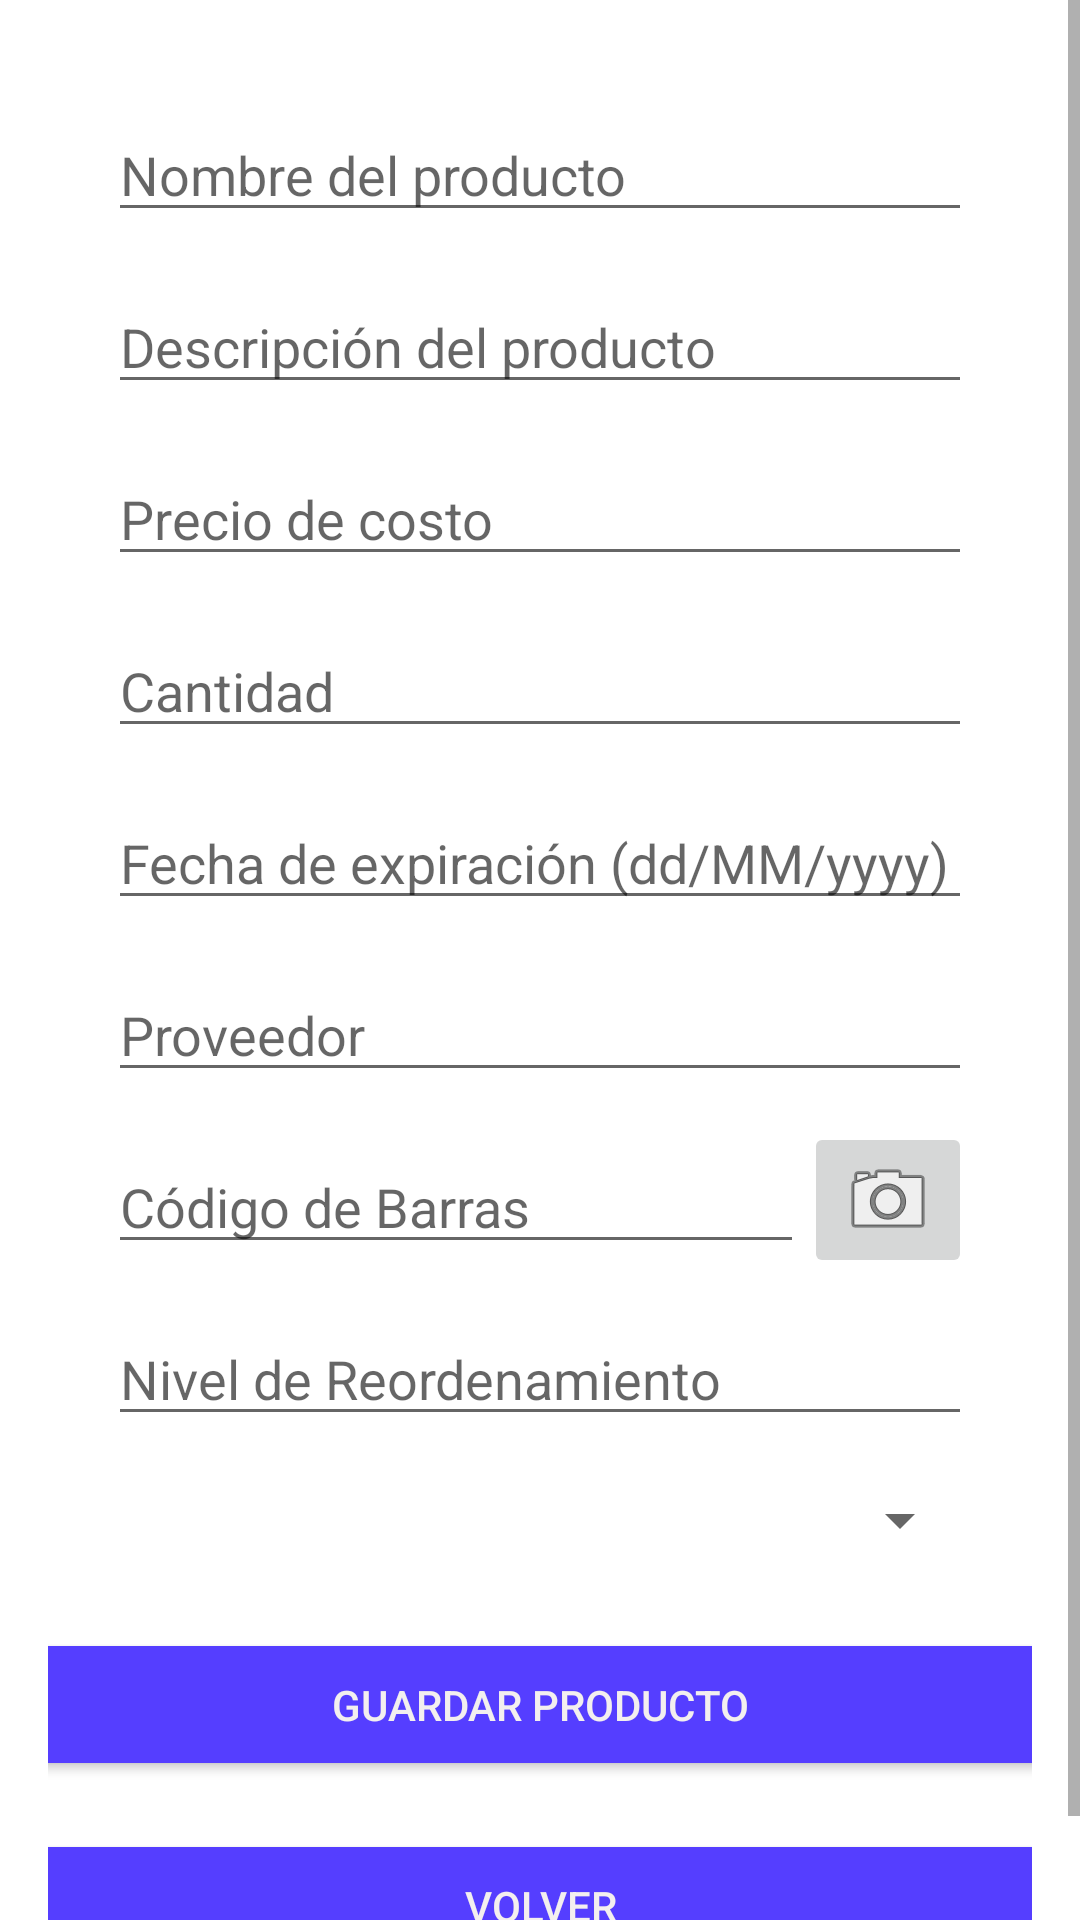

Produce the Android XML layout that renders to this screen, including the resource entries it uses.
<!-- AndroidManifest.xml: application theme Base.Theme.Inventory_Savers -->
<!-- res/layout/activity_crear_producto.xml -->
<?xml version="1.0" encoding="utf-8"?>
<ScrollView xmlns:android="http://schemas.android.com/apk/res/android"
    xmlns:app="http://schemas.android.com/apk/res-auto"
    xmlns:tools="http://schemas.android.com/tools"
    android:layout_width="match_parent"
    android:layout_height="match_parent"
    tools:context=".CrearProductoActivity">

    <androidx.constraintlayout.widget.ConstraintLayout
        android:layout_width="wrap_content"
        android:layout_height="wrap_content"
        android:padding="16dp">

        <EditText
            android:id="@+id/editTextNombre"
            android:layout_width="0dp"
            android:layout_height="wrap_content"
            android:layout_marginStart="20dp"
            android:layout_marginTop="20dp"
            android:layout_marginEnd="20dp"
            android:ems="10"
            android:hint="Nombre del producto"
            app:layout_constraintEnd_toEndOf="parent"
            app:layout_constraintStart_toStartOf="parent"
            app:layout_constraintTop_toTopOf="parent" />

        <EditText
            android:id="@+id/editTextDescripcion"
            android:layout_width="0dp"
            android:layout_height="wrap_content"
            android:layout_marginStart="20dp"
            android:layout_marginTop="16dp"
            android:layout_marginEnd="20dp"
            android:ems="10"
            android:hint="Descripción del producto"
            app:layout_constraintEnd_toEndOf="parent"
            app:layout_constraintStart_toStartOf="parent"
            app:layout_constraintTop_toBottomOf="@id/editTextNombre" />

        <EditText
            android:id="@+id/editTextPrecio"
            android:layout_width="0dp"
            android:layout_height="wrap_content"
            android:layout_marginStart="20dp"
            android:layout_marginTop="16dp"
            android:layout_marginEnd="20dp"
            android:ems="10"
            android:hint="Precio de costo"
            android:inputType="numberDecimal"
            app:layout_constraintEnd_toEndOf="parent"
            app:layout_constraintStart_toStartOf="parent"
            app:layout_constraintTop_toBottomOf="@id/editTextDescripcion" />

        <EditText
            android:id="@+id/editTextCantidad"
            android:layout_width="0dp"
            android:layout_height="wrap_content"
            android:layout_marginStart="20dp"
            android:layout_marginTop="16dp"
            android:layout_marginEnd="20dp"
            android:ems="10"
            android:hint="Cantidad"
            android:inputType="number"
            app:layout_constraintEnd_toEndOf="parent"
            app:layout_constraintStart_toStartOf="parent"
            app:layout_constraintTop_toBottomOf="@id/editTextPrecio" />

        <EditText
            android:id="@+id/editTextFechaExpiracion"
            android:layout_width="0dp"
            android:layout_height="wrap_content"
            android:layout_marginStart="20dp"
            android:layout_marginTop="16dp"
            android:layout_marginEnd="20dp"
            android:ems="10"
            android:hint="Fecha de expiración (dd/MM/yyyy)"
            android:inputType="date"
            app:layout_constraintEnd_toEndOf="parent"
            app:layout_constraintStart_toStartOf="parent"
            app:layout_constraintTop_toBottomOf="@id/editTextCantidad" />

        <EditText
            android:id="@+id/editTextProveedor"
            android:layout_width="0dp"
            android:layout_height="wrap_content"
            android:layout_marginStart="20dp"
            android:layout_marginTop="16dp"
            android:layout_marginEnd="20dp"
            android:ems="10"
            android:hint="Proveedor"
            app:layout_constraintEnd_toEndOf="parent"
            app:layout_constraintStart_toStartOf="parent"
            app:layout_constraintTop_toBottomOf="@id/editTextFechaExpiracion" />

        <EditText
            android:id="@+id/editTextCodigoBarras"
            android:layout_width="0dp"
            android:layout_height="wrap_content"
            android:layout_marginStart="20dp"
            android:layout_marginTop="16dp"
            android:ems="10"
            android:hint="Código de Barras"
            app:layout_constraintEnd_toStartOf="@+id/imageButtonCapturaCodigo_crearProducto"
            app:layout_constraintStart_toStartOf="parent"
            app:layout_constraintTop_toBottomOf="@id/editTextProveedor" />

        <EditText
            android:id="@+id/editTextNivelReordenamiento"
            android:layout_width="0dp"
            android:layout_height="wrap_content"
            android:layout_marginStart="20dp"
            android:layout_marginTop="16dp"
            android:layout_marginEnd="20dp"
            android:ems="10"
            android:hint="Nivel de Reordenamiento"
            android:inputType="number"
            app:layout_constraintEnd_toEndOf="parent"
            app:layout_constraintStart_toStartOf="parent"
            app:layout_constraintTop_toBottomOf="@id/editTextCodigoBarras" />

        <Spinner
            android:id="@+id/spinnerAlmacen"
            android:layout_width="0dp"
            android:layout_height="wrap_content"
            android:layout_marginStart="20dp"
            android:layout_marginTop="16dp"
            android:layout_marginEnd="20dp"
            app:layout_constraintEnd_toEndOf="parent"
            app:layout_constraintStart_toStartOf="parent"
            app:layout_constraintTop_toBottomOf="@id/editTextNivelReordenamiento" />

        <Button
            android:id="@+id/btnGuardar"
            android:layout_width="367dp"
            android:layout_height="51dp"
            android:layout_marginStart="24dp"
            android:layout_marginTop="24dp"
            android:layout_marginEnd="24dp"
            android:backgroundTint="@color/morado"
            android:text="Guardar Producto"
            android:textColor="#F3EFEF"
            app:layout_constraintEnd_toEndOf="parent"
            app:layout_constraintStart_toStartOf="parent"
            app:layout_constraintTop_toBottomOf="@id/spinnerAlmacen" />

        <Button
            android:id="@+id/btnVolver_productosMaster"
            android:layout_width="365dp"
            android:layout_height="51dp"
            android:layout_marginStart="24dp"
            android:layout_marginTop="16dp"
            android:layout_marginEnd="24dp"
            android:backgroundTint="@color/morado"
            android:text="Volver"
            android:textColor="#F3EFEF"
            app:layout_constraintEnd_toEndOf="parent"
            app:layout_constraintStart_toStartOf="parent"
            app:layout_constraintTop_toBottomOf="@id/btnGuardar" />

        <ImageButton
            android:id="@+id/imageButtonCapturaCodigo_crearProducto"
            android:layout_width="wrap_content"
            android:layout_height="wrap_content"
            android:layout_marginTop="10dp"
            android:layout_marginEnd="20dp"
            app:layout_constraintEnd_toEndOf="parent"
            app:layout_constraintTop_toBottomOf="@+id/editTextProveedor"
            app:srcCompat="@android:drawable/ic_menu_camera" />

    </androidx.constraintlayout.widget.ConstraintLayout>
</ScrollView>
<!-- resources referenced by this layout -->
<resources>
  <color name="morado">#553EFF</color>
  <style name="Base.Theme.Inventory_Savers" parent="Theme.AppCompat.Light">&gt;
          
          <item name="colorPrimary">@color/morado</item>
          <item name="colorPrimaryVariant">@color/morado</item>
          
          <item name="android:navigationBarColor">@color/morado</item>
          <item name="android:itemBackground">@color/morado</item>
          <item name="android:panelBackground">@color/morado</item>
          <item name="android:titleTextColor">@color/white</item>
          <item name="android:windowBackground">@color/white</item>
  
  
      </style>
  <color name="white">#FFFFFF</color>
</resources>
